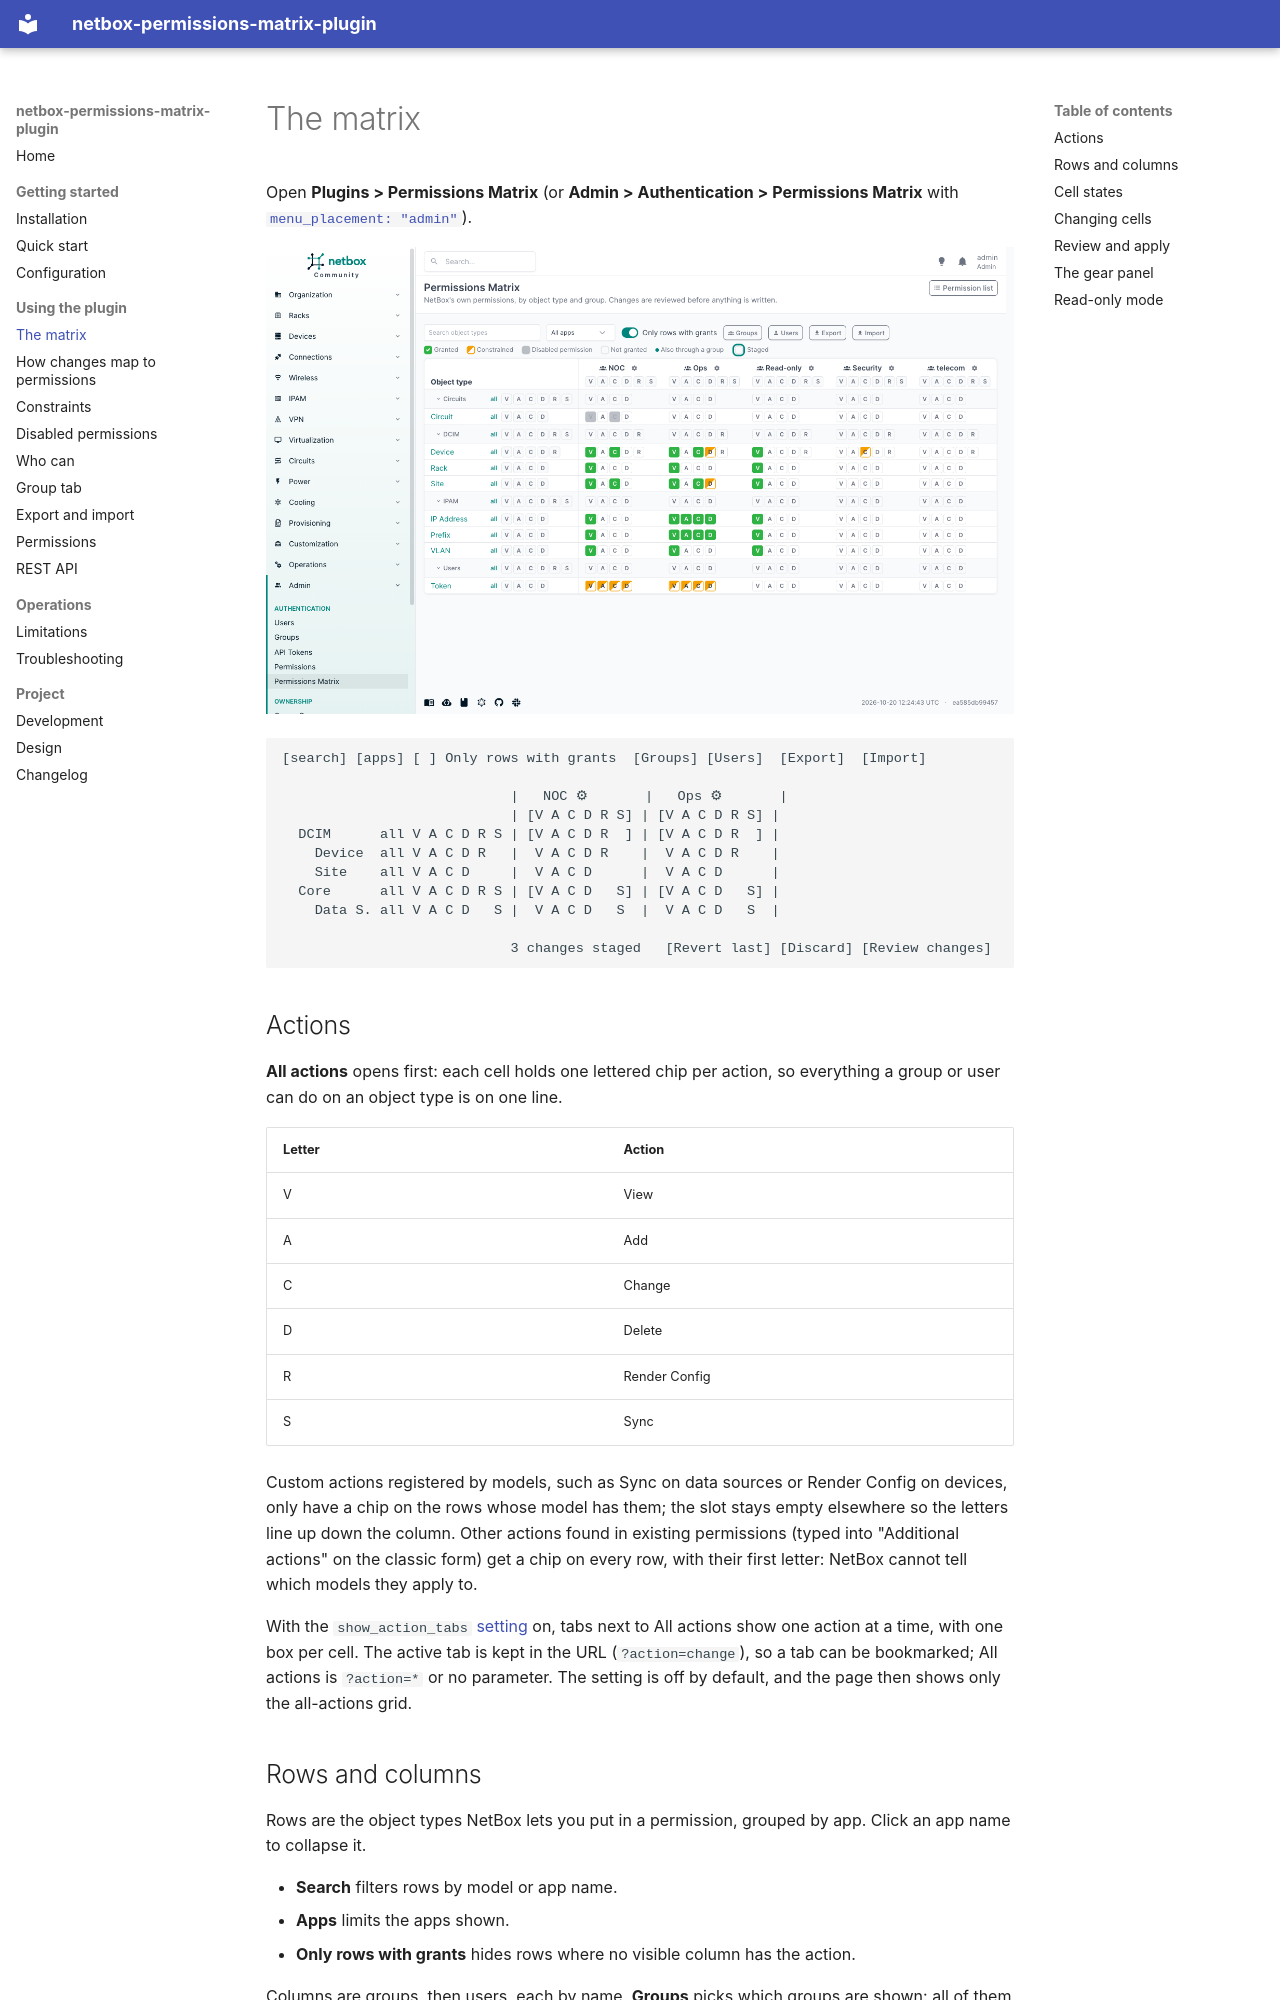

repository: thomaschristory/netbox-permissions-matrix-plugin · page: matrix/index.html · generator: mkdocs

# The matrix

Open **Plugins > Permissions Matrix** (or **Admin > Authentication > Permissions Matrix** with
[`menu_placement: "admin"`](configuration.md)).

![The matrix with every action, only rows with grants](img/matrix.png)

```
[search] [apps] [ ] Only rows with grants  [Groups] [Users]  [Export]  [Import]

                            |   NOC ⚙       |   Ops ⚙       |
                            | [V A C D R S] | [V A C D R S] |
  DCIM      all V A C D R S | [V A C D R  ] | [V A C D R  ] |
    Device  all V A C D R   |  V A C D R    |  V A C D R    |
    Site    all V A C D     |  V A C D      |  V A C D      |
  Core      all V A C D R S | [V A C D   S] | [V A C D   S] |
    Data S. all V A C D   S |  V A C D   S  |  V A C D   S  |

                            3 changes staged   [Revert last] [Discard] [Review changes]
```

## Actions

**All actions** opens first: each cell holds one lettered chip per action, so everything a group or user can do
on an object type is on one line.

| Letter | Action |
|--------|--------|
| V | View |
| A | Add |
| C | Change |
| D | Delete |
| R | Render Config |
| S | Sync |

Custom actions registered by models, such as Sync on data sources or Render Config on devices, only have a chip on
the rows whose model has them; the slot stays empty elsewhere so the letters line up down the column. Other actions
found in existing permissions (typed into "Additional actions" on the classic form) get a chip on every row, with
their first letter: NetBox cannot tell which models they apply to.

With the `show_action_tabs` [setting](configuration.md) on, tabs next to All actions show one action at a time, with
one box per cell. The active tab is kept in the URL (`?action=change`), so a tab can be bookmarked; All actions is
`?action=*` or no parameter. The setting is off by default, and the page then shows only the all-actions grid.

## Rows and columns

Rows are the object types NetBox lets you put in a permission, grouped by app. Click an app name to collapse it.

- **Search** filters rows by model or app name.
- **Apps** limits the apps shown.
- **Only rows with grants** hides rows where no visible column has the action.

Columns are groups, then users, each by name. **Groups** picks which groups are shown: all of them at first.
**Users** picks which users are shown, among those who have a permission assigned directly: none at first. Users who
get access only through a group have no column; the [who can](who-can.md) page shows them. When not every group, or
any user, is shown, the button counts them (`3/42`). The choice is kept in the URL, so it can be bookmarked.

The header row and the object type column stay in place while you scroll.

Click an object type to open its [who can](who-can.md) page.
